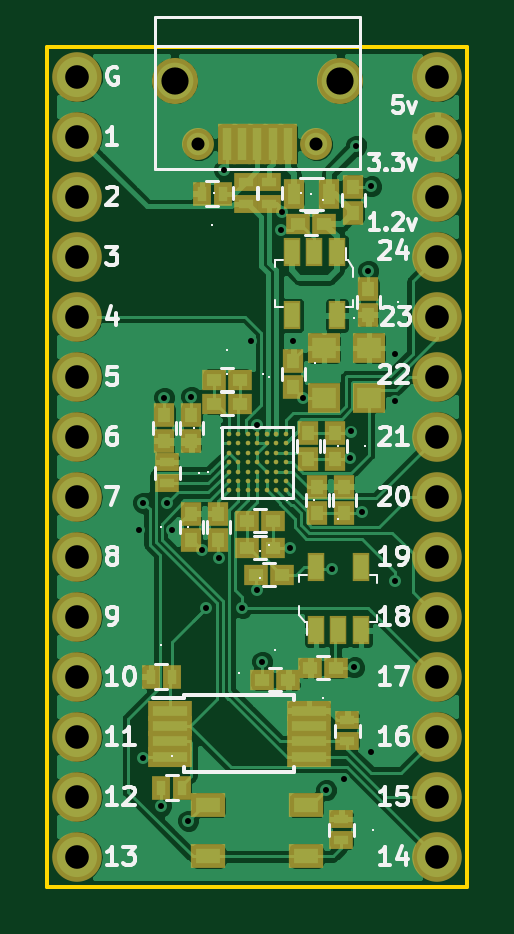
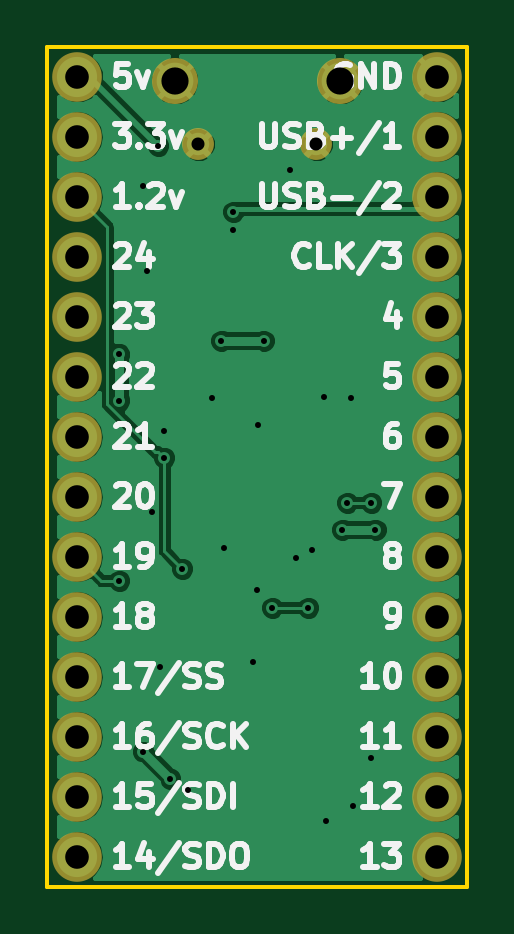
Circuit board: 11 layer files. Board 17.8 x 35.6 mm.
- bottom_copper: smolfpga-B.Cu.gbr (46398 bytes)
- bottom_mask: smolfpga-B.Mask.gbr (1516 bytes)
- paste: smolfpga-B.Paste.gbr (546 bytes)
- bottom_silk: smolfpga-B.SilkS.gbr (24330 bytes)
- outline: smolfpga-Edge.Cuts.gbr (750 bytes)
- top_copper: smolfpga-F.Cu.gbr (104734 bytes)
- top_mask: smolfpga-F.Mask.gbr (5543 bytes)
- paste: smolfpga-F.Paste.gbr (4573 bytes)
- top_silk: smolfpga-F.SilkS.gbr (55575 bytes)
- drill: smolfpga-NPTH.drl (181 bytes)
- drill: smolfpga-PTH.drl (1276 bytes)

=== bottom_copper: smolfpga-B.Cu.gbr (46398 bytes, source omitted) ===
=== bottom_mask: smolfpga-B.Mask.gbr ===
G04 #@! TF.GenerationSoftware,KiCad,Pcbnew,(5.0.0-rc2-dev-252-gb5f1fdd98)*
G04 #@! TF.CreationDate,2018-04-01T12:07:08-07:00*
G04 #@! TF.ProjectId,smolfpga,736D6F6C667067612E6B696361645F70,rev?*
G04 #@! TF.SameCoordinates,Original*
G04 #@! TF.FileFunction,Soldermask,Bot*
G04 #@! TF.FilePolarity,Negative*
%FSLAX46Y46*%
G04 Gerber Fmt 4.6, Leading zero omitted, Abs format (unit mm)*
G04 Created by KiCad (PCBNEW (5.0.0-rc2-dev-252-gb5f1fdd98)) date 04/01/18 12:07:08*
%MOMM*%
%LPD*%
G01*
G04 APERTURE LIST*
%ADD10O,2.100000X2.100000*%
%ADD11C,2.100000*%
%ADD12C,1.350000*%
%ADD13C,1.950000*%
G04 APERTURE END LIST*
D10*
X140970000Y-116840000D03*
X140970000Y-114300000D03*
X140970000Y-111760000D03*
X140970000Y-109220000D03*
X140970000Y-106680000D03*
X140970000Y-104140000D03*
X140970000Y-101600000D03*
X140970000Y-99060000D03*
X140970000Y-96520000D03*
X140970000Y-93980000D03*
X140970000Y-91440000D03*
X140970000Y-88900000D03*
X140970000Y-86360000D03*
D11*
X140970000Y-83820000D03*
X125730000Y-83820000D03*
D10*
X125730000Y-86360000D03*
X125730000Y-88900000D03*
X125730000Y-91440000D03*
X125730000Y-93980000D03*
X125730000Y-96520000D03*
X125730000Y-99060000D03*
X125730000Y-101600000D03*
X125730000Y-104140000D03*
X125730000Y-106680000D03*
X125730000Y-109220000D03*
X125730000Y-111760000D03*
X125730000Y-114300000D03*
X125730000Y-116840000D03*
D12*
X135850000Y-86694000D03*
X130850000Y-86694000D03*
D13*
X136850000Y-83994000D03*
X129850000Y-83994000D03*
M02*

=== paste: smolfpga-B.Paste.gbr ===
G04 #@! TF.GenerationSoftware,KiCad,Pcbnew,(5.0.0-rc2-dev-252-gb5f1fdd98)*
G04 #@! TF.CreationDate,2018-04-01T12:07:08-07:00*
G04 #@! TF.ProjectId,smolfpga,736D6F6C667067612E6B696361645F70,rev?*
G04 #@! TF.SameCoordinates,Original*
G04 #@! TF.FileFunction,Paste,Bot*
G04 #@! TF.FilePolarity,Positive*
%FSLAX46Y46*%
G04 Gerber Fmt 4.6, Leading zero omitted, Abs format (unit mm)*
G04 Created by KiCad (PCBNEW (5.0.0-rc2-dev-252-gb5f1fdd98)) date 04/01/18 12:07:08*
%MOMM*%
%LPD*%
G01*
G04 APERTURE LIST*
G04 APERTURE END LIST*
M02*

=== bottom_silk: smolfpga-B.SilkS.gbr (24330 bytes, source omitted) ===
=== outline: smolfpga-Edge.Cuts.gbr ===
G04 #@! TF.GenerationSoftware,KiCad,Pcbnew,(5.0.0-rc2-dev-252-gb5f1fdd98)*
G04 #@! TF.CreationDate,2018-04-01T12:07:08-07:00*
G04 #@! TF.ProjectId,smolfpga,736D6F6C667067612E6B696361645F70,rev?*
G04 #@! TF.SameCoordinates,Original*
G04 #@! TF.FileFunction,Profile,NP*
%FSLAX46Y46*%
G04 Gerber Fmt 4.6, Leading zero omitted, Abs format (unit mm)*
G04 Created by KiCad (PCBNEW (5.0.0-rc2-dev-252-gb5f1fdd98)) date 04/01/18 12:07:08*
%MOMM*%
%LPD*%
G01*
G04 APERTURE LIST*
%ADD10C,0.150000*%
G04 APERTURE END LIST*
D10*
X124460000Y-82550000D02*
X142240000Y-82550000D01*
X142240000Y-118110000D02*
X124460000Y-118110000D01*
X142240000Y-82550000D02*
X142240000Y-118110000D01*
X124460000Y-118110000D02*
X124460000Y-82550000D01*
M02*

=== top_copper: smolfpga-F.Cu.gbr (104734 bytes, source omitted) ===
=== top_mask: smolfpga-F.Mask.gbr ===
G04 #@! TF.GenerationSoftware,KiCad,Pcbnew,(5.0.0-rc2-dev-252-gb5f1fdd98)*
G04 #@! TF.CreationDate,2018-04-01T12:07:08-07:00*
G04 #@! TF.ProjectId,smolfpga,736D6F6C667067612E6B696361645F70,rev?*
G04 #@! TF.SameCoordinates,Original*
G04 #@! TF.FileFunction,Soldermask,Top*
G04 #@! TF.FilePolarity,Negative*
%FSLAX46Y46*%
G04 Gerber Fmt 4.6, Leading zero omitted, Abs format (unit mm)*
G04 Created by KiCad (PCBNEW (5.0.0-rc2-dev-252-gb5f1fdd98)) date 04/01/18 12:07:08*
%MOMM*%
%LPD*%
G01*
G04 APERTURE LIST*
%ADD10R,1.400000X1.300000*%
%ADD11R,0.900000X1.000000*%
%ADD12R,1.000000X0.900000*%
%ADD13R,0.900000X1.300000*%
%ADD14R,1.450000X1.050000*%
%ADD15O,2.100000X2.100000*%
%ADD16C,2.100000*%
%ADD17R,0.800000X1.000000*%
%ADD18R,1.000000X0.800000*%
%ADD19R,0.740000X1.190000*%
%ADD20R,1.850000X0.850000*%
%ADD21R,0.800000X1.750000*%
%ADD22C,1.350000*%
%ADD23C,1.950000*%
%ADD24C,0.200000*%
G04 APERTURE END LIST*
D10*
X136164246Y-97408614D03*
X138064246Y-97408614D03*
X138064246Y-95308614D03*
X136164246Y-95308614D03*
D11*
X134874000Y-95843000D03*
X134874000Y-96943000D03*
D12*
X132630000Y-96647000D03*
X131530000Y-96647000D03*
X131530000Y-97663000D03*
X132630000Y-97663000D03*
D11*
X130556000Y-99229000D03*
X130556000Y-98129000D03*
X129413000Y-98129000D03*
X129413000Y-99229000D03*
X131699000Y-102320000D03*
X131699000Y-103420000D03*
X130556000Y-103420000D03*
X130556000Y-102320000D03*
D12*
X134027000Y-103759000D03*
X132927000Y-103759000D03*
D11*
X136652000Y-99991000D03*
X136652000Y-98891000D03*
X135509000Y-98891000D03*
X135509000Y-99991000D03*
D12*
X132927000Y-102616000D03*
X134027000Y-102616000D03*
X133308000Y-104902000D03*
X134408000Y-104902000D03*
X135594000Y-108839000D03*
X136694000Y-108839000D03*
D11*
X137033000Y-102277000D03*
X137033000Y-101177000D03*
X135890000Y-101177000D03*
X135890000Y-102277000D03*
X138049000Y-92795000D03*
X138049000Y-93895000D03*
X137414000Y-88477000D03*
X137414000Y-89577000D03*
D12*
X133562000Y-109347000D03*
X134662000Y-109347000D03*
X136186000Y-90043000D03*
X135086000Y-90043000D03*
D13*
X134886000Y-88773000D03*
X136386000Y-88773000D03*
D14*
X131275000Y-114669000D03*
X135425000Y-114669000D03*
X135425000Y-116819000D03*
X131275000Y-116819000D03*
D15*
X140970000Y-116840000D03*
X140970000Y-114300000D03*
X140970000Y-111760000D03*
X140970000Y-109220000D03*
X140970000Y-106680000D03*
X140970000Y-104140000D03*
X140970000Y-101600000D03*
X140970000Y-99060000D03*
X140970000Y-96520000D03*
X140970000Y-93980000D03*
X140970000Y-91440000D03*
X140970000Y-88900000D03*
X140970000Y-86360000D03*
D16*
X140970000Y-83820000D03*
X125730000Y-83820000D03*
D15*
X125730000Y-86360000D03*
X125730000Y-88900000D03*
X125730000Y-91440000D03*
X125730000Y-93980000D03*
X125730000Y-96520000D03*
X125730000Y-99060000D03*
X125730000Y-101600000D03*
X125730000Y-104140000D03*
X125730000Y-106680000D03*
X125730000Y-109220000D03*
X125730000Y-111760000D03*
X125730000Y-114300000D03*
X125730000Y-116840000D03*
D17*
X131895000Y-88773000D03*
X130995000Y-88773000D03*
D18*
X132850000Y-88294000D03*
X132850000Y-89194000D03*
X133850000Y-88294000D03*
X133850000Y-89194000D03*
X129540000Y-100134000D03*
X129540000Y-101034000D03*
X136906000Y-116147000D03*
X136906000Y-115247000D03*
X137160000Y-111956000D03*
X137160000Y-111056000D03*
D17*
X128836000Y-109220000D03*
X129736000Y-109220000D03*
X130175000Y-113919000D03*
X129275000Y-113919000D03*
D19*
X135829000Y-104568000D03*
X137729000Y-104568000D03*
X137729000Y-107268000D03*
X136779000Y-107268000D03*
X135829000Y-107268000D03*
X136713000Y-91233000D03*
X135763000Y-91233000D03*
X134813000Y-91233000D03*
X134813000Y-93933000D03*
X136713000Y-93933000D03*
D20*
X129638000Y-110658000D03*
X129638000Y-111308000D03*
X129638000Y-111958000D03*
X129638000Y-112608000D03*
X135538000Y-112608000D03*
X135538000Y-111958000D03*
X135538000Y-111308000D03*
X135538000Y-110658000D03*
D21*
X134650000Y-86694000D03*
X134000000Y-86694000D03*
X133350000Y-86694000D03*
X132700000Y-86694000D03*
X132050000Y-86694000D03*
D22*
X135850000Y-86694000D03*
X130850000Y-86694000D03*
D23*
X136850000Y-83994000D03*
X129850000Y-83994000D03*
D24*
X132143887Y-101338155D03*
X132543887Y-101338155D03*
X132943887Y-101338155D03*
X133343887Y-101338155D03*
X133743887Y-101338155D03*
X134143887Y-101338155D03*
X134543887Y-101338155D03*
X132143887Y-100938155D03*
X132543887Y-100938155D03*
X132943887Y-100938155D03*
X133343887Y-100938155D03*
X133743887Y-100938155D03*
X134143887Y-100938155D03*
X134543887Y-100938155D03*
X132143887Y-100538155D03*
X132543887Y-100538155D03*
X132943887Y-100538155D03*
X133343887Y-100538155D03*
X133743887Y-100538155D03*
X134143887Y-100538155D03*
X134543887Y-100538155D03*
X132143887Y-100138155D03*
X132543887Y-100138155D03*
X132943887Y-100138155D03*
X133343887Y-100138155D03*
X133743887Y-100138155D03*
X134143887Y-100138155D03*
X134543887Y-100138155D03*
X132143887Y-99738155D03*
X132543887Y-99738155D03*
X132943887Y-99738155D03*
X133343887Y-99738155D03*
X133743887Y-99738155D03*
X134143887Y-99738155D03*
X134543887Y-99738155D03*
X132143887Y-99338155D03*
X132543887Y-99338155D03*
X132943887Y-99338155D03*
X133343887Y-99338155D03*
X133743887Y-99338155D03*
X134143887Y-99338155D03*
X134543887Y-99338155D03*
X132143887Y-98938155D03*
X132543887Y-98938155D03*
X132943887Y-98938155D03*
X133343887Y-98938155D03*
X133743887Y-98938155D03*
X134143887Y-98938155D03*
X134543887Y-98938155D03*
M02*

=== paste: smolfpga-F.Paste.gbr ===
G04 #@! TF.GenerationSoftware,KiCad,Pcbnew,(5.0.0-rc2-dev-252-gb5f1fdd98)*
G04 #@! TF.CreationDate,2018-04-01T12:07:08-07:00*
G04 #@! TF.ProjectId,smolfpga,736D6F6C667067612E6B696361645F70,rev?*
G04 #@! TF.SameCoordinates,Original*
G04 #@! TF.FileFunction,Paste,Top*
G04 #@! TF.FilePolarity,Positive*
%FSLAX46Y46*%
G04 Gerber Fmt 4.6, Leading zero omitted, Abs format (unit mm)*
G04 Created by KiCad (PCBNEW (5.0.0-rc2-dev-252-gb5f1fdd98)) date 04/01/18 12:07:08*
%MOMM*%
%LPD*%
G01*
G04 APERTURE LIST*
%ADD10R,1.000000X0.900000*%
%ADD11R,0.500000X0.600000*%
%ADD12R,0.600000X0.500000*%
%ADD13R,0.500000X0.900000*%
%ADD14R,1.050000X0.650000*%
%ADD15R,0.400000X0.600000*%
%ADD16R,0.600000X0.400000*%
%ADD17R,0.600000X1.050000*%
%ADD18R,1.450000X0.450000*%
%ADD19R,0.400000X1.350000*%
%ADD20C,0.170000*%
G04 APERTURE END LIST*
D10*
X136164246Y-97408614D03*
X138064246Y-97408614D03*
X138064246Y-95308614D03*
X136164246Y-95308614D03*
D11*
X134874000Y-95843000D03*
X134874000Y-96943000D03*
D12*
X132630000Y-96647000D03*
X131530000Y-96647000D03*
X131530000Y-97663000D03*
X132630000Y-97663000D03*
D11*
X130556000Y-99229000D03*
X130556000Y-98129000D03*
X129413000Y-98129000D03*
X129413000Y-99229000D03*
X131699000Y-102320000D03*
X131699000Y-103420000D03*
X130556000Y-103420000D03*
X130556000Y-102320000D03*
D12*
X134027000Y-103759000D03*
X132927000Y-103759000D03*
D11*
X136652000Y-99991000D03*
X136652000Y-98891000D03*
X135509000Y-98891000D03*
X135509000Y-99991000D03*
D12*
X132927000Y-102616000D03*
X134027000Y-102616000D03*
X133308000Y-104902000D03*
X134408000Y-104902000D03*
X135594000Y-108839000D03*
X136694000Y-108839000D03*
D11*
X137033000Y-102277000D03*
X137033000Y-101177000D03*
X135890000Y-101177000D03*
X135890000Y-102277000D03*
X138049000Y-92795000D03*
X138049000Y-93895000D03*
X137414000Y-88477000D03*
X137414000Y-89577000D03*
D12*
X133562000Y-109347000D03*
X134662000Y-109347000D03*
X136186000Y-90043000D03*
X135086000Y-90043000D03*
D13*
X134886000Y-88773000D03*
X136386000Y-88773000D03*
D14*
X131275000Y-114669000D03*
X135425000Y-114669000D03*
X135425000Y-116819000D03*
X131275000Y-116819000D03*
D15*
X131895000Y-88773000D03*
X130995000Y-88773000D03*
D16*
X132850000Y-88294000D03*
X132850000Y-89194000D03*
X133850000Y-88294000D03*
X133850000Y-89194000D03*
X129540000Y-100134000D03*
X129540000Y-101034000D03*
X136906000Y-116147000D03*
X136906000Y-115247000D03*
X137160000Y-111956000D03*
X137160000Y-111056000D03*
D15*
X128836000Y-109220000D03*
X129736000Y-109220000D03*
X130175000Y-113919000D03*
X129275000Y-113919000D03*
D17*
X135829000Y-104568000D03*
X137729000Y-104568000D03*
X137729000Y-107268000D03*
X136779000Y-107268000D03*
X135829000Y-107268000D03*
X136713000Y-91233000D03*
X135763000Y-91233000D03*
X134813000Y-91233000D03*
X134813000Y-93933000D03*
X136713000Y-93933000D03*
D18*
X129638000Y-110658000D03*
X129638000Y-111308000D03*
X129638000Y-111958000D03*
X129638000Y-112608000D03*
X135538000Y-112608000D03*
X135538000Y-111958000D03*
X135538000Y-111308000D03*
X135538000Y-110658000D03*
D19*
X134650000Y-86694000D03*
X134000000Y-86694000D03*
X133350000Y-86694000D03*
X132700000Y-86694000D03*
X132050000Y-86694000D03*
D20*
X132143887Y-101338155D03*
X132543887Y-101338155D03*
X132943887Y-101338155D03*
X133343887Y-101338155D03*
X133743887Y-101338155D03*
X134143887Y-101338155D03*
X134543887Y-101338155D03*
X132143887Y-100938155D03*
X132543887Y-100938155D03*
X132943887Y-100938155D03*
X133343887Y-100938155D03*
X133743887Y-100938155D03*
X134143887Y-100938155D03*
X134543887Y-100938155D03*
X132143887Y-100538155D03*
X132543887Y-100538155D03*
X132943887Y-100538155D03*
X133343887Y-100538155D03*
X133743887Y-100538155D03*
X134143887Y-100538155D03*
X134543887Y-100538155D03*
X132143887Y-100138155D03*
X132543887Y-100138155D03*
X132943887Y-100138155D03*
X133343887Y-100138155D03*
X133743887Y-100138155D03*
X134143887Y-100138155D03*
X134543887Y-100138155D03*
X132143887Y-99738155D03*
X132543887Y-99738155D03*
X132943887Y-99738155D03*
X133343887Y-99738155D03*
X133743887Y-99738155D03*
X134143887Y-99738155D03*
X134543887Y-99738155D03*
X132143887Y-99338155D03*
X132543887Y-99338155D03*
X132943887Y-99338155D03*
X133343887Y-99338155D03*
X133743887Y-99338155D03*
X134143887Y-99338155D03*
X134543887Y-99338155D03*
X132143887Y-98938155D03*
X132543887Y-98938155D03*
X132943887Y-98938155D03*
X133343887Y-98938155D03*
X133743887Y-98938155D03*
X134143887Y-98938155D03*
X134543887Y-98938155D03*
M02*

=== top_silk: smolfpga-F.SilkS.gbr (55575 bytes, source omitted) ===
=== drill: smolfpga-NPTH.drl ===
M48
;DRILL file {KiCad (5.0.0-rc2-dev-252-gb5f1fdd98)} date 04/01/18 12:07:11
;FORMAT={2:4/ absolute / inch / suppress leading zeros}
FMAT,2
INCH,TZ
%
G90
G05
M72
T0
M30

=== drill: smolfpga-PTH.drl ===
M48
;DRILL file {KiCad (5.0.0-rc2-dev-252-gb5f1fdd98)} date 04/01/18 12:07:11
;FORMAT={2:4/ absolute / inch / suppress leading zeros}
FMAT,2
INCH,TZ
T1C0.0100
T2C0.0217
T3C0.0394
T4C0.0453
%
G90
G05
M72
T1
X50532Y-40550
X50600Y-40100
X50600Y-44350
X50900Y-45150
X50946Y-38350
X51000Y-40100
X51082Y-40553
X51350Y-45400
X51396Y-38333
X51583Y-40897
X51650Y-41850
X51854Y-41017
X51950Y-34550
X52250Y-41850
X52393Y-37400
X52493Y-38800
X52500Y-41550
X52579Y-42750
X52900Y-35550
X52904Y-35250
X53050Y-40850
X53100Y-37400
X53264Y-38350
X53650Y-44891
X53750Y-41200
X53950Y-44700
X54050Y-39350
X54056Y-38915
X54117Y-42846
X54150Y-34150
X54250Y-40262
X54346Y-36233
X54400Y-34829
X54400Y-44250
X54800Y-37625
X54800Y-38400
X54800Y-41400
T2
X51516Y-34131
X53484Y-34131
T3
X49500Y-33000
X49500Y-34000
X49500Y-35000
X49500Y-36000
X49500Y-37000
X49500Y-38000
X49500Y-39000
X49500Y-40000
X49500Y-41000
X49500Y-42000
X49500Y-43000
X49500Y-44000
X49500Y-45000
X49500Y-46000
X55500Y-33000
X55500Y-34000
X55500Y-35000
X55500Y-36000
X55500Y-37000
X55500Y-38000
X55500Y-39000
X55500Y-40000
X55500Y-41000
X55500Y-42000
X55500Y-43000
X55500Y-44000
X55500Y-45000
X55500Y-46000
T4
X51122Y-33069
X53878Y-33069
T0
M30

